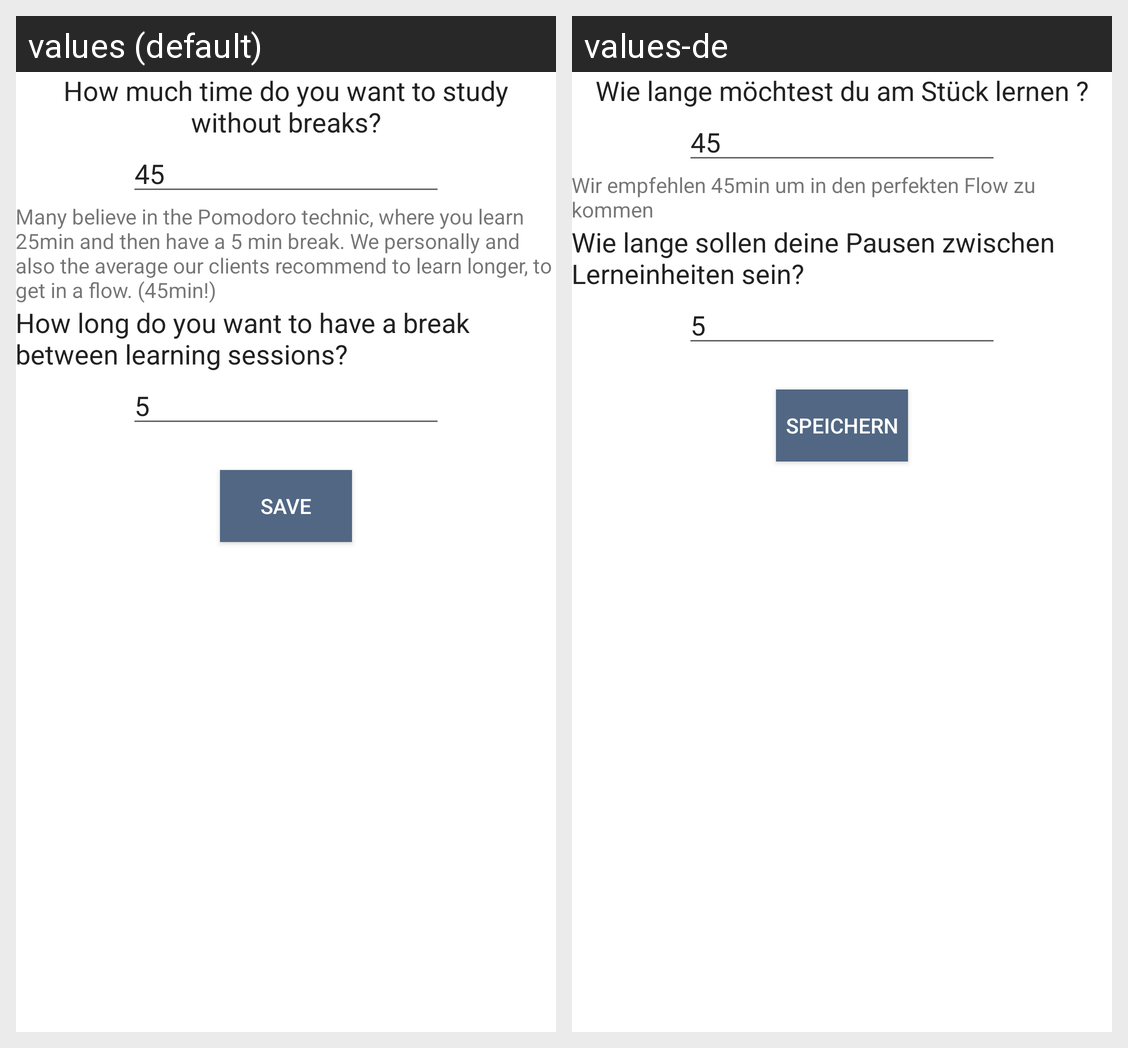

Here is an Android app screen in its default locale and in the app's own translations. Write out the translated-string differences for the strings that appear on this screen.
Android screen res/layout/fragment_settings.xml rendered under 2 locales, left to right: values (default), values-de. Device: Nexus 5 (rendered at 1080×1920; each locale shown at half size, 540×960, under a caption strip naming it); theme AppTheme.
Strings drawn on this screen, with the default value and each locale's value (text and hints the layout hard-codes, and strings that could not be matched under every locale, appear in the picture but are not listed):

how_much_time_do_you_want_to_study_without_breaks
  values: How much time do you want to study without breaks?
  values-de: Wie lange möchtest du am Stück lernen ?

_45
  values: 45
  values-de: 45  [not translated; the default value is used]

many_believe_in_the_pomodoro_technic_where_you_learn_25min_and_then_have_a_5_min_break_we_personally_and_also_the_average_our_clients_recommend_to_learn_longer_to_get_in_a_flow_90min
  values: Many believe in the Pomodoro technic, where you learn 25min and then have a 5 min break. We personally and also the average our clients recommend to learn longer, to get in a flow. (45min!)
  values-de: Wir empfehlen 45min um in den perfekten Flow zu kommen

how_long_do_you_want_to_have_a_break_between_learning_sessions
  values: How long do you want to have a break between learning sessions?
  values-de: Wie lange sollen deine Pausen zwischen Lerneinheiten sein?

_5
  values: 5
  values-de: 5  [not translated; the default value is used]

save
  values: save
  values-de: Speichern
